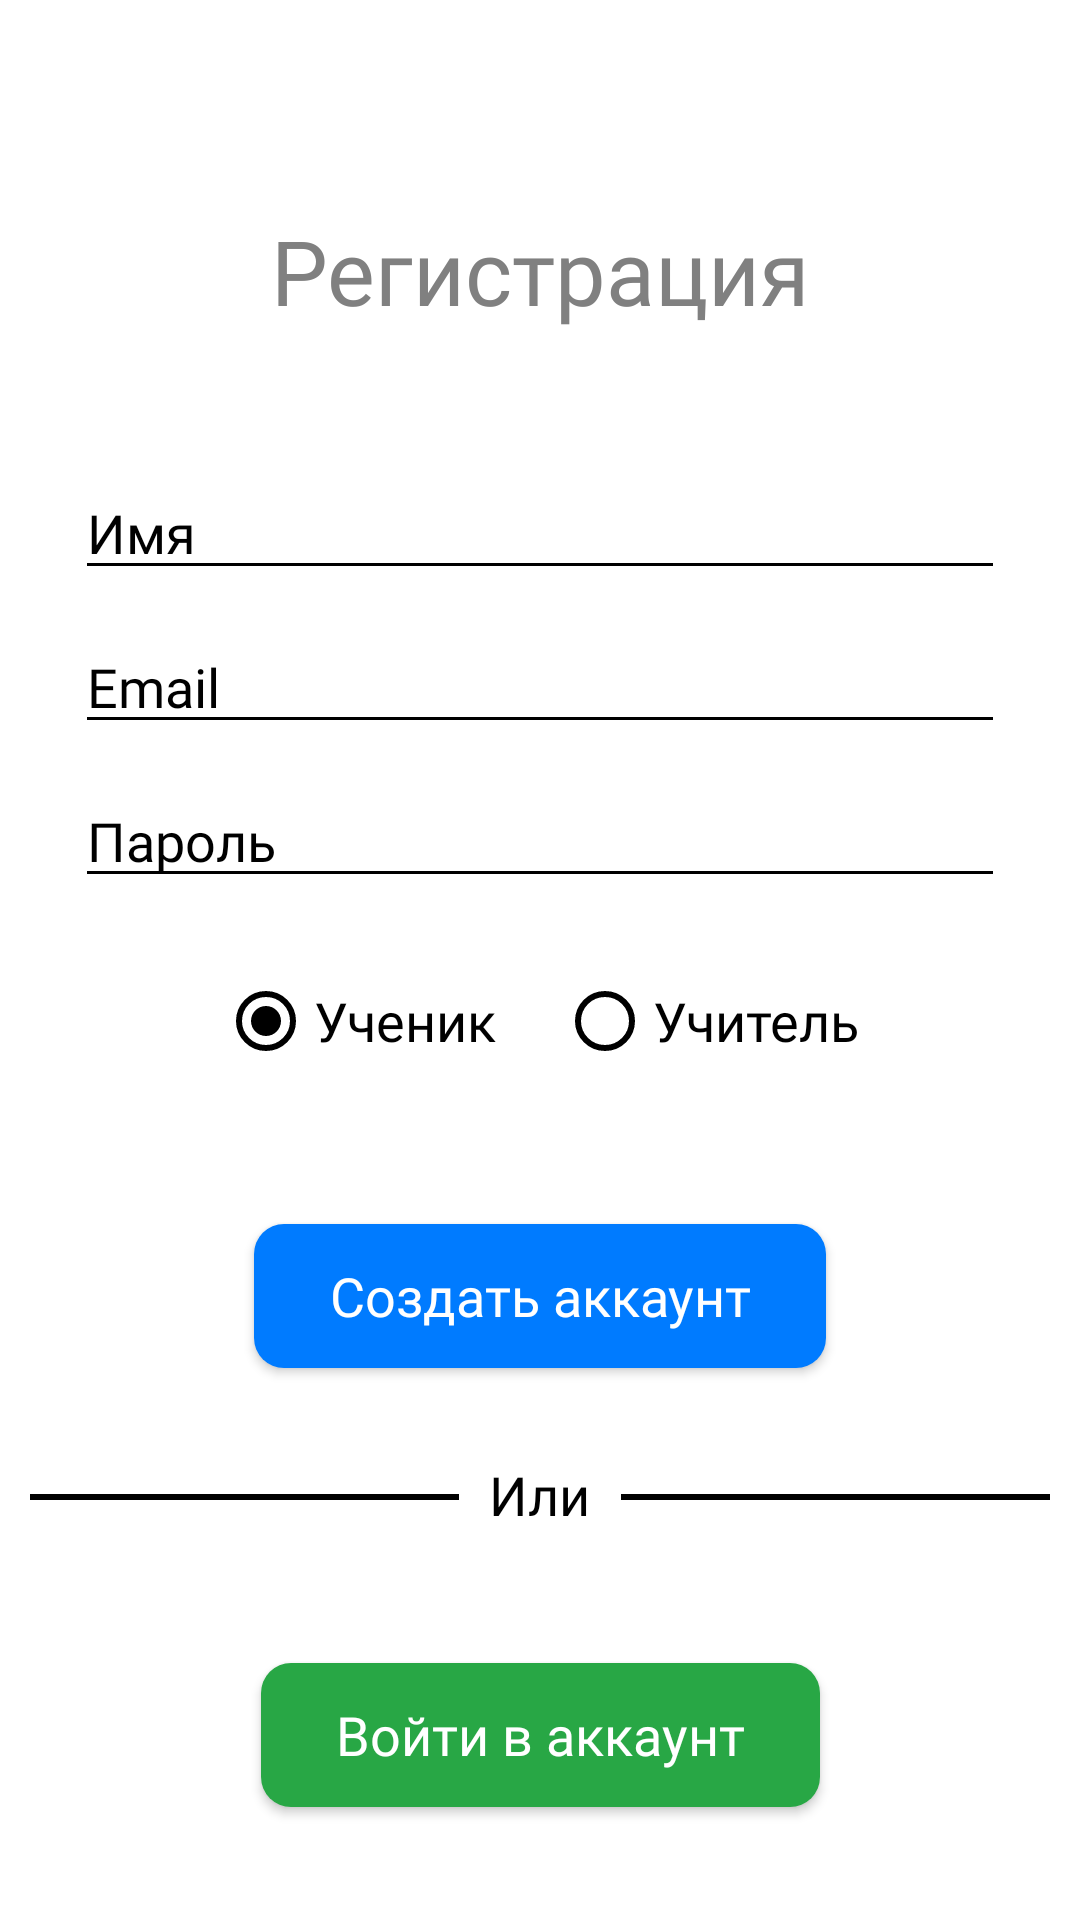

Layout XML and referenced resources for this Android screen:
<!-- AndroidManifest.xml: application theme Theme.NewApp -->
<!-- res/layout/activity_registration.xml -->
<?xml version="1.0" encoding="utf-8"?>
<androidx.constraintlayout.widget.ConstraintLayout xmlns:android="http://schemas.android.com/apk/res/android"
    xmlns:app="http://schemas.android.com/apk/res-auto"
    xmlns:tools="http://schemas.android.com/tools"
    android:layout_width="match_parent"
    android:layout_height="match_parent"
    tools:context=".ui.registration.Registration"
    android:background="@color/white"
    android:id="@+id/mainElemRegistrationAct"
    >


    <TextView
        android:id="@+id/textView2"
        style="@style/titleTextStyle"
        android:textColor="@color/grey"
        android:layout_width="wrap_content"
        android:layout_height="wrap_content"
        android:layout_marginTop="70dp"
        android:text="Регистрация"
        app:layout_constraintEnd_toEndOf="parent"
        app:layout_constraintStart_toStartOf="parent"
        app:layout_constraintTop_toTopOf="parent" />


    <LinearLayout
        android:id="@+id/linearLayout"
        android:layout_width="match_parent"
        android:layout_height="wrap_content"
        android:layout_marginTop="35dp"
        android:orientation="vertical"
        app:layout_constraintEnd_toEndOf="parent"
        app:layout_constraintHorizontal_bias="0.0"
        app:layout_constraintStart_toStartOf="parent"
        app:layout_constraintTop_toBottomOf="@+id/textView2"
        android:paddingLeft="25dp"
        android:paddingRight="25dp"
        >

        <EditText
            android:id="@+id/editTextPersonNameReg"
            style="@style/editDefaultStyle"
            android:layout_width="match_parent"
            android:layout_height="wrap_content"
            android:hint="Имя"
            android:inputType="textPersonName"
            android:textColorHint="#000000"
            app:hintTextAppearance="@style/MyHintStyle"
            />

        <EditText
            android:id="@+id/editTextEmailAddressReg"
            style="@style/editDefaultStyle"
            android:layout_width="match_parent"
            android:layout_height="wrap_content"
            android:hint="Email"
            android:inputType="textEmailAddress"
            android:textColorHint="#000000" />

        <EditText
            android:id="@+id/editTextPasswordReg"
            style="@style/editDefaultStyle"
            android:layout_width="match_parent"
            android:layout_height="wrap_content"
            android:hint="Пароль"
            android:inputType="textPassword"
            android:textColorHint="#000000" />

    </LinearLayout>

    <RadioGroup
        android:id="@+id/radioGroupReg"
        android:layout_width="wrap_content"
        android:layout_height="wrap_content"
        android:layout_marginTop="25dp"
        android:orientation="horizontal"
        app:layout_constraintEnd_toEndOf="parent"
        app:layout_constraintHorizontal_bias="0.496"
        app:layout_constraintStart_toStartOf="parent"
        app:layout_constraintTop_toBottomOf="@+id/linearLayout">

        <RadioButton
            android:id="@+id/radioButton2"
            android:layout_width="match_parent"
            android:layout_height="wrap_content"
            android:layout_marginLeft="20dp"
            android:buttonTint="@color/bluePrimary"
            android:checked="true"
            android:fontFamily="@font/montserrat_light"
            android:text="Ученик"
            android:textSize="18sp" />

        <RadioButton
            android:id="@+id/radioButton"
            android:layout_width="match_parent"
            android:layout_height="wrap_content"
            android:layout_marginLeft="20dp"
            android:layout_marginRight="20dp"
            android:buttonTint="@color/bluePrimary"
            android:checked="false"
            android:fontFamily="@font/montserrat_light"
            android:text="Учитель"
            android:textSize="18sp" />
    </RadioGroup>

    <Button
        android:id="@+id/createAccountBtnReg"
        style="@style/btnDefaultStyle"
        android:layout_width="wrap_content"
        android:layout_height="wrap_content"
        android:layout_marginBottom="30dp"
        android:background="@drawable/btn_style_blue_primary"
        android:text="Создать аккаунт"
        app:layout_constraintBottom_toTopOf="@+id/textView"
        app:layout_constraintEnd_toEndOf="parent"
        app:layout_constraintStart_toStartOf="parent" />

    <Button
        android:id="@+id/redirectionToLoginReg"
        style="@style/btnDefaultStyle"
        android:layout_width="wrap_content"
        android:layout_height="wrap_content"
        android:layout_marginTop="44dp"
        android:background="@drawable/btn_style_green"
        android:text="Войти в аккаунт"
        app:layout_constraintEnd_toEndOf="parent"
        app:layout_constraintStart_toStartOf="parent"
        app:layout_constraintTop_toBottomOf="@+id/textView" />

    <TextView
        android:id="@+id/textView"
        android:layout_width="wrap_content"
        android:layout_height="wrap_content"
        android:fontFamily="@font/montserrat_light"
        android:text="Или"
        android:textColor="#000000"
        android:textSize="18sp"
        app:layout_constraintBottom_toBottomOf="parent"
        app:layout_constraintEnd_toEndOf="parent"
        app:layout_constraintStart_toStartOf="parent"
        app:layout_constraintTop_toBottomOf="@+id/radioGroupReg" />

    <View
        android:id="@+id/blackline"
        android:layout_width="0dp"
        android:layout_height="2dp"
        android:layout_marginStart="10dp"
        android:layout_marginTop="12dp"
        android:layout_marginEnd="10dp"
        android:background="@color/black"
        app:layout_constraintEnd_toStartOf="@+id/textView"
        app:layout_constraintStart_toStartOf="parent"
        app:layout_constraintTop_toTopOf="@+id/textView" />

    <View
        android:id="@+id/blackline2"
        android:layout_width="0dp"
        android:layout_height="2dp"
        android:layout_marginLeft="10dp"
        android:layout_marginTop="12dp"
        android:layout_marginRight="10dp"
        android:background="@color/black"
        app:layout_constraintEnd_toEndOf="parent"
        app:layout_constraintStart_toEndOf="@+id/textView"
        app:layout_constraintTop_toTopOf="@+id/textView" />



</androidx.constraintlayout.widget.ConstraintLayout>
<!-- resources referenced by this layout -->
<resources>
  <color name="black">#FF000000</color>
  <color name="grey">#808080</color>
  <color name="white">#FFFFFFFF</color>
  <!-- drawable btn_style_blue_primary (drawable) -->
  <?xml version="1.0" encoding="utf-8"?>
  <shape xmlns:android="http://schemas.android.com/apk/res/android" android:shape="rectangle">
  
      <solid android:color="@color/btnBluePrimary"></solid>
      <corners android:radius="10dp"></corners>
  
  </shape>
  <!-- drawable btn_style_green (drawable) -->
  <?xml version="1.0" encoding="utf-8"?>
  <shape xmlns:android="http://schemas.android.com/apk/res/android" android:shape="rectangle">
  
      <solid android:color="@color/btnGreen"></solid>
      <corners android:radius="10dp"></corners>
  
  </shape>
  <style name="MyHintStyle" parent="@android:style/TextAppearance">
          <item name="android:textColor">@color/black</item>
      </style>
  <style name="btnDefaultStyle">
          <item name="android:paddingLeft">25dp</item>
          <item name="android:paddingRight">25dp</item>
          <item name="textAllCaps">false</item>
          <item name="fontFamily">@font/roboto_light</item>
          <item name="android:textSize">18sp</item>
          <item name="android:textColor">@color/white</item>
      </style>
  <style name="editDefaultStyle">
          <item name="android:layout_marginTop">10dp</item>
          <item name="android:ems">16</item>
          <item name="android:textSize">18sp</item>
          <item name="fontFamily">@font/montserrat_light</item>
      </style>
  <style name="titleTextStyle">
          <item name="fontFamily">@font/montserrat_light</item>
          <item name="android:textSize">30sp</item>
      </style>
  <style name="Theme.NewApp" parent="Theme.AppCompat.Light.NoActionBar">
          
          <item name="colorPrimary">@color/purple_500</item>
          <item name="colorPrimaryVariant">@color/purple_700</item>
          <item name="colorOnPrimary">@color/white</item>
          
          <item name="colorSecondary">@color/teal_200</item>
          <item name="colorSecondaryVariant">@color/teal_700</item>
          <item name="colorOnSecondary">@color/black</item>
          
          <item name="android:statusBarColor" tools:targetApi="l">?attr/colorPrimaryVariant</item>
          
  
          <item name="colorControlNormal">#000000</item>
          <item name="colorControlActivated">#000000</item>
          <item name="colorControlHighlight">#000000</item>
  
  
      </style>
  <color name="btnBluePrimary">#007BFF</color>
  <color name="btnGreen">#28A745</color>
  <color name="purple_500">#FF6200EE</color>
  <color name="purple_700">#FF3700B3</color>
  <color name="teal_200">#FF03DAC5</color>
  <color name="teal_700">#FF018786</color>
</resources>
